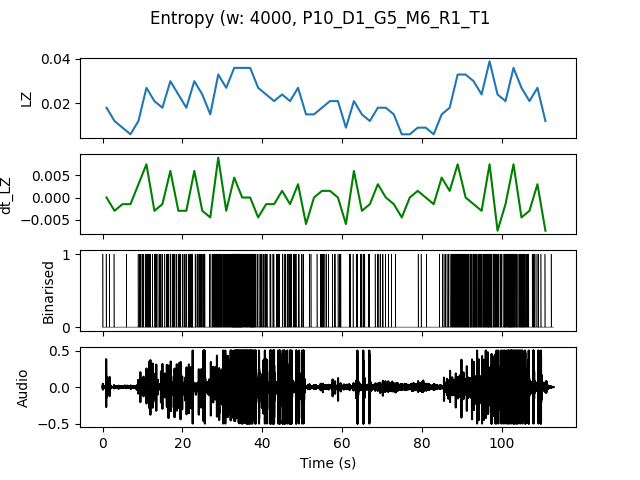

Data behind this chart, as committed beside it:
, t0, LZ, dt_LZ, IOI
0.0, 0.0, 0.01795, 0.0, 0.6667
2.0, 2.0, 0.01197, -0.002991, 2.0
4.0, 4.0, 0.008974, -0.001496, 2.0
6.0, 6.0, 0.005983, -0.001496, 0.0
8.0, 8.0, 0.01197, 0.002991, 0.5
10.0, 10.0, 0.02692, 0.007479, 0.25
12.0, 12.0, 0.02094, -0.002991, 0.2857
14.0, 14.0, 0.01795, -0.001496, 0.4
16.0, 16.0, 0.02991, 0.005983, 0.2222
18.0, 18.0, 0.02393, -0.002991, 0.25
20.0, 20.0, 0.01795, -0.002991, 0.3333
22.0, 22.0, 0.02991, 0.005983, 0.2222
24.0, 24.0, 0.02393, -0.002991, 0.25
26.0, 26.0, 0.01496, -0.004487, 0.4
28.0, 28.0, 0.03291, 0.008974, 0.1818
30.0, 30.0, 0.02692, -0.002991, 0.2
32.0, 32.0, 0.0359, 0.004487, 0.1053
34.0, 34.0, 0.0359, 0.0, 0.1333
36.0, 36.0, 0.0359, 0.0, 0.125
38.0, 38.0, 0.02692, -0.004487, 0.25
40.0, 40.0, 0.02393, -0.001496, 0.3333
42.0, 42.0, 0.02094, -0.001496, 0.4
44.0, 44.0, 0.02393, 0.001496, 0.4
46.0, 46.0, 0.02094, -0.001496, 0.3333
48.0, 48.0, 0.02692, 0.002991, 0.2857
50.0, 50.0, 0.01496, -0.005983, 1.0
52.0, 52.0, 0.01496, 0.0, 1.0
54.0, 54.0, 0.01795, 0.001496, 0.3333
56.0, 56.0, 0.02094, 0.001496, 0.5
58.0, 58.0, 0.02094, 0.0, 0.3333
60.0, 60.0, 0.008974, -0.005983, 2.0
62.0, 62.0, 0.02094, 0.005983, 0.5
64.0, 64.0, 0.01496, -0.002991, 0.4
66.0, 66.0, 0.01197, -0.001496, 1.0
68.0, 68.0, 0.01795, 0.002991, 0.5
70.0, 70.0, 0.01795, 0.0, 0.5
72.0, 72.0, 0.01496, -0.001496, 1.0
74.0, 74.0, 0.005983, -0.004487, 0.0
76.0, 76.0, 0.005983, 0.0, 0.0
78.0, 78.0, 0.008974, 0.001496, 1.0
80.0, 80.0, 0.008974, 0.0, 2.0
82.0, 82.0, 0.005983, -0.001496, 0.0
84.0, 84.0, 0.01496, 0.004487, 0.5
86.0, 86.0, 0.01795, 0.001496, 0.3333
88.0, 88.0, 0.03291, 0.007479, 0.1667
90.0, 90.0, 0.03291, 0.0, 0.1818
92.0, 92.0, 0.02991, -0.001496, 0.1667
94.0, 94.0, 0.02393, -0.002991, 0.1818
96.0, 96.0, 0.03889, 0.007479, 0.1429
98.0, 98.0, 0.02393, -0.007479, 0.2222
100.0, 100.0, 0.02094, -0.001496, 0.2
102.0, 102.0, 0.0359, 0.007479, 0.1538
104.0, 104.0, 0.02692, -0.004487, 0.1818
106.0, 106.0, 0.02094, -0.002991, 0.5
108.0, 108.0, 0.02692, 0.002991, 0.3333
110.0, 110.0, 0.01197, -0.007479, 2.0
